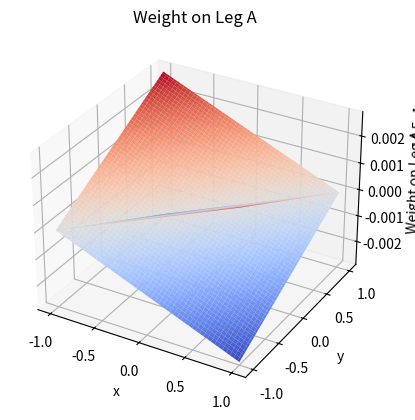

Python code for this plot:
import numpy as np
import matplotlib.pyplot as plt
from mpl_toolkits.mplot3d import Axes3D

# Define the person's weight
xPos = 0
yPos = 0
c = 180

width = 1
height = 1
points = 100

# Define the vectors
A = np.array([-width, height, 0])    # top left
B = np.array([width, height, 0])     # top right
C = np.array([-width, -height, 0])   # bottom left
D = np.array([width, -height, 0])    # bottom right
P = np.array([xPos, yPos, c])

weightPerLeg = np.array([0.0, 0.0, 0.0, 0.0])

def calculateWeightOnLeg(xPos, yPos):
    
    P = np.array([xPos, yPos, c])

    dist_A = np.linalg.norm(P - A)
    dist_B = np.linalg.norm(P - B)
    dist_C = np.linalg.norm(P - C)
    dist_D = np.linalg.norm(P - D)
    
    distances = np.array([dist_A, dist_B, dist_C, dist_D])
    inverseDistances = np.array([0.0, 0.0, 0.0, 0.0])
    
    sum_inv_dists = 0
    for i in range (len(distances)):
        inverse = 1 / distances[i]
        inverseDistances[i] = inverse 
        sum_inv_dists += inverse     
    
    for i in range (len(distances)):
        weightPerLeg[i] = helperPerLeg(inverseDistances[i], sum_inv_dists)
    return weightPerLeg

def helperPerLeg(inv_dist, sum_inv_dists):
    weight = c * (inv_dist / sum_inv_dists)
    return weight

def plotterFunction():
    xRange = np.linspace(-width, width, points)
    yRange = np.linspace(-height, height, points)
    weight_A = np.zeros((len(xRange), len(yRange)))
    weight_B = np.zeros((len(xRange), len(yRange)))
    weight_C = np.zeros((len(xRange), len(yRange)))
    weight_D = np.zeros((len(xRange), len(yRange)))
    
    netWeight = np.zeros((len(xRange), len(yRange)))


    for i, x in enumerate(xRange):
        for j, y in enumerate(yRange):
            weightPerLeg = calculateWeightOnLeg(x, y)
            weight_A[i, j] = weightPerLeg[0]
            weight_B[i, j] = weightPerLeg[1]
            weight_C[i, j] = weightPerLeg[2]
            weight_D[i, j] = weightPerLeg[3]
            netWeight[i, j] = weight_A[i, j] + weight_B[i, j] + weight_C[i, j] + weight_D[i, j]
  
    X, Y = np.meshgrid(xRange, yRange)
    fig = plt.figure()
    ax = fig.add_subplot(111, projection='3d')
    ax.plot_surface(X, Y, weight_A.T, cmap='coolwarm')
    # ax.plot_surface(X, Y, weight_B.T, cmap='coolwarm')
    # ax.plot_surface(X, Y, weight_C.T, cmap='coolwarm')
    ax.plot_surface(X, Y, weight_D.T, cmap='coolwarm')
    # ax.plot_surface(X, Y, netWeight.T, cmap='coolwarm')

    ax.set_xlabel('x')
    ax.set_ylabel('y')
    ax.set_zlabel('Weight on Leg A')
    ax.set_title('Weight on Leg A')
    plt.show()

plotterFunction()